Run: headless pygame with SDL's dummy video driver; simulated clock (each Clock.tick advances the game by its frame time, no real sleeping); random seed 0; keys injected as events and as key.get_pressed() state; no mouse input.
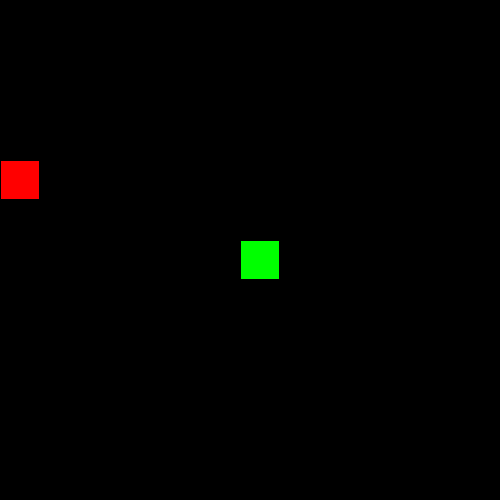
Frame 1 of 4 · flips 1–60 · no input
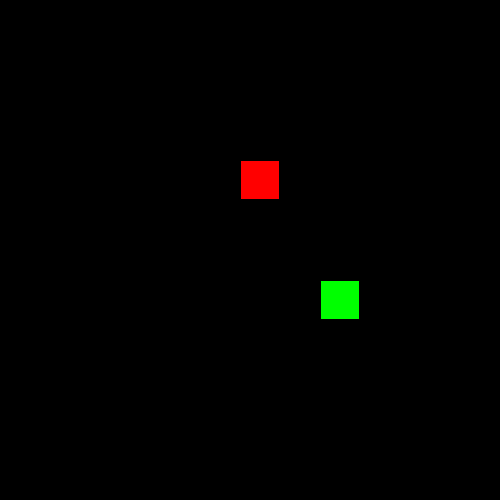
Frame 2 of 4 · flips 61–180 · tapped SPACE, RETURN · held RIGHT (→), D
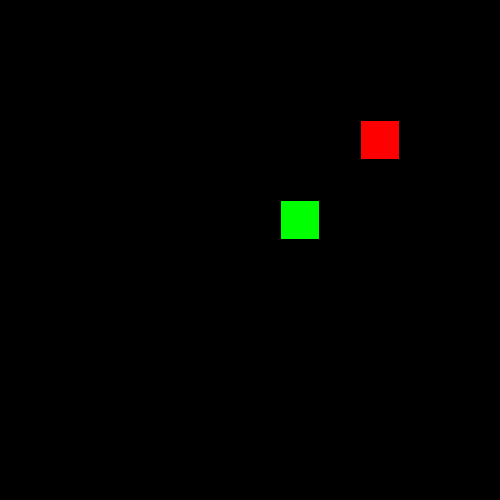
Frame 3 of 4 · flips 181–300 · held DOWN (↓), S
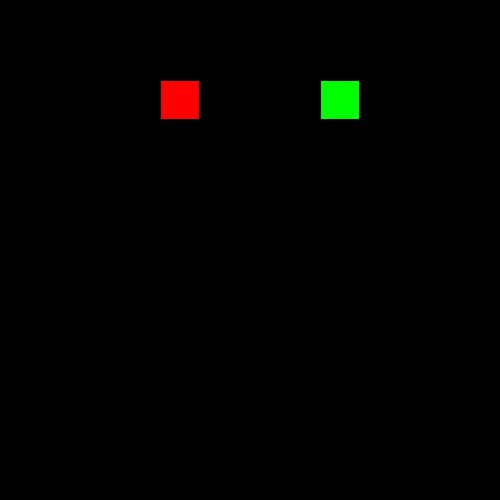
Frame 4 of 4 · flips 301–420 · held LEFT (←), A, UP (↑), W

The pygame program that drew these frames:

import pygame as pg
from random import randrange

pg.init()

WINDOW = 500
TILE_SIZE = 40
RANGE = (TILE_SIZE // 2, WINDOW - TILE_SIZE // 2, TILE_SIZE)
get_random_position = lambda: [randrange(*RANGE), randrange(*RANGE)]
snake = pg.rect.Rect ([0, 0, TILE_SIZE - 2, TILE_SIZE - 2])

snake.center = get_random_position()
length = 1
segments = [snake.copy()]
snake_dir = (0, 0)
time, time_step = 0, 110
food = snake.copy()
food.center = get_random_position()

# boucle principale
if snake.center == food.center:
    food.center = get_random_position()
    length += 1

screen = pg.display.set_mode([WINDOW] * 2)
clock = pg.time.Clock()

while True:
    for event in pg.event.get():
        if event.type == pg.QUIT:
            exit()
        if event.type == pg.KEYDOWN:
            if event.key == pg.K_UP:
                snake_dir = (0, -TILE_SIZE)
            if event.key == pg.K_DOWN:
                snake_dir = (0, TILE_SIZE)
            if event.key == pg.K_LEFT:
                snake_dir = (-TILE_SIZE, 0)
            if event.key == pg.K_RIGHT:
                snake_dir = (TILE_SIZE, 0)
    screen.fill('black')

    # check borders & selfeating
    self_eating = pg.Rect.collidelist(snake, segments[:-1]) != -1
    if snake.left < 0 or snake.right > WINDOW or snake.top < 0 or snake.bottom > WINDOW or self_eating:
        snake.center, food.center = get_random_position(), get_random_position()
        length, snake_dir = 1, (0,0)
        segments = [snake.copy()]

    # check food
    if snake.center == food.center:
        food.center = get_random_position()
        length += 1

    # draw food
    pg.draw.rect(screen, 'red', food)

    # draw snake
    [pg.draw.rect(screen, 'green', segment) for segment in segments]

    # move snake
    time_now = pg.time.get_ticks()
    if time_now - time > time_step:
       time = time_now
       snake.move_ip(snake_dir)
       segments.append(snake.copy())
       segments = segments[-length:]

    pg.display.flip()
    clock.tick(60)
